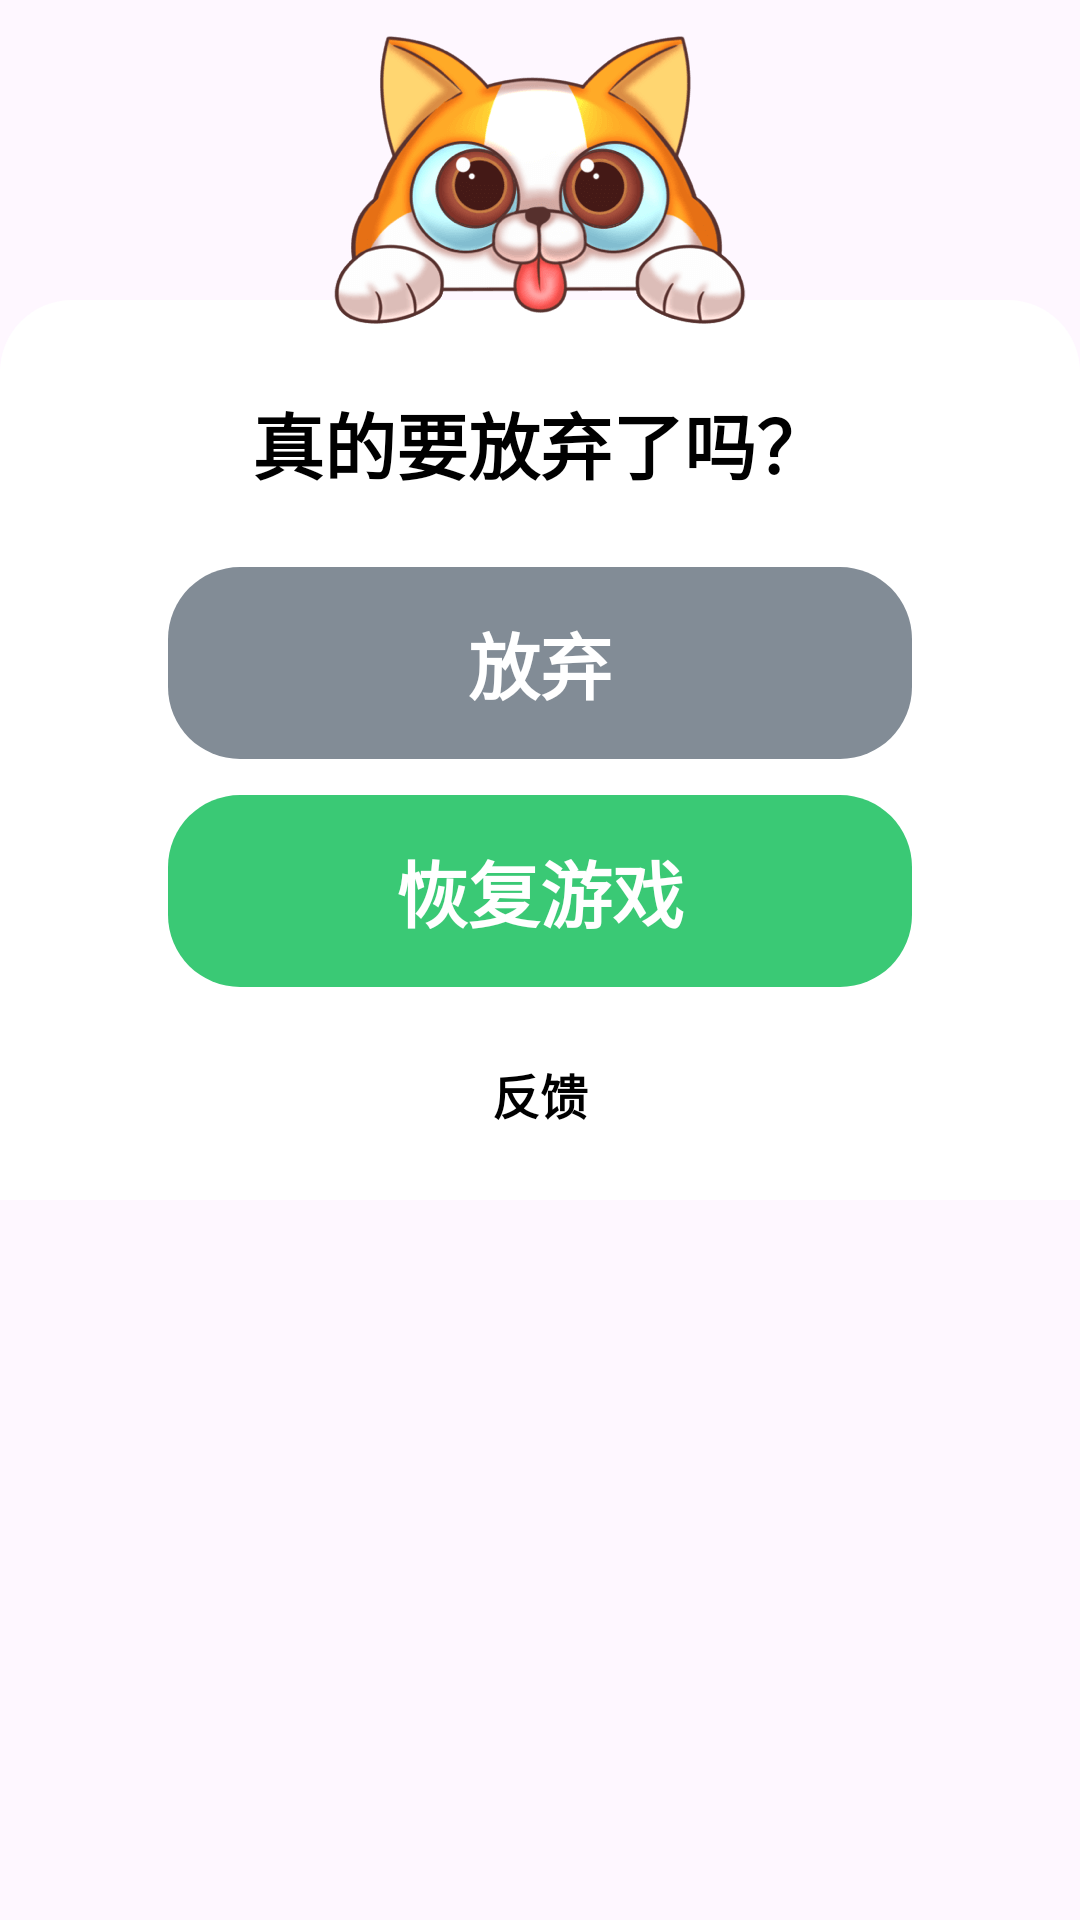

Android layout source for this screen:
<!-- AndroidManifest.xml: application theme Theme.MathGameMini -->
<!-- res/layout/dialog_quit_level.xml -->
<?xml version="1.0" encoding="utf-8"?>
<FrameLayout xmlns:android="http://schemas.android.com/apk/res/android"
    android:layout_width="match_parent"
    android:layout_height="wrap_content">
    <LinearLayout
        android:layout_width="match_parent"
        android:layout_height="300dp"
        android:background="@drawable/bg_dialog_round"
        android:orientation="vertical"
        android:gravity="center"
        android:paddingStart="@dimen/dp_24"
        android:paddingEnd="@dimen/dp_24"
        android:paddingTop="@dimen/dp_32"
        android:paddingBottom="@dimen/dp_24"
        android:layout_marginTop="100dp">

        <TextView
            android:id="@+id/tv_quit_title"
            android:layout_width="wrap_content"
            android:layout_height="wrap_content"
            android:gravity="center"
            android:text="真的要放弃了吗？"
            android:textStyle="bold"
            android:textColor="@color/black"
            android:textSize="@dimen/sp_24"
            android:fontFamily="@font/font_num"/>

        <TextView
            android:id="@+id/btn_give_up"
            android:layout_width="match_parent"
            android:layout_height="@dimen/dp_64"
            android:background="@drawable/bg_quit_gray"
            android:gravity="center"
            android:text="放弃"
            android:layout_marginTop="@dimen/dp_24"
            android:layout_marginStart="@dimen/dp_32"
            android:layout_marginEnd="@dimen/dp_32"
            android:textSize="@dimen/sp_24"
            android:textStyle="bold"
            android:textColor="@color/white"
            android:fontFamily="@font/font_num"
            android:clickable="true"
            android:focusable="true"/>

        <TextView
            android:id="@+id/btn_coutinue"
            android:layout_width="match_parent"
            android:layout_height="@dimen/dp_64"
            android:background="@drawable/bg_key_ok"
            android:gravity="center"
            android:text="恢复游戏"
            android:layout_marginTop="@dimen/dp_12"
            android:layout_marginStart="@dimen/dp_32"
            android:layout_marginEnd="@dimen/dp_32"
            android:textSize="@dimen/sp_24"
            android:textStyle="bold"
            android:textColor="@color/white"
            android:fontFamily="@font/font_num"
            android:clickable="true"
            android:focusable="true"/>

        <TextView
            android:id="@+id/btn_quit_feedback"
            android:layout_width="wrap_content"
            android:layout_height="wrap_content"
            android:text="反馈"
            android:gravity="center"
            android:textColor="@color/black"
            android:layout_marginTop="@dimen/dp_24"
            android:textStyle="bold"
            android:fontFamily="@font/font_num"
            android:textSize="@dimen/sp_16"
            android:clickable="true"
            android:focusable="true"/>


        <View
            android:layout_width="@dimen/dp_32"
            android:layout_height="@dimen/dp_2"
            android:layout_marginTop="@dimen/dp_2"
            android:background="@color/text_gray" />

    </LinearLayout>

<ImageView
    android:id="@+id/iv_quit_dog"
    android:layout_width="wrap_content"
    android:layout_height="@dimen/dp_120"
    android:src="@drawable/pic_anim_bottom_dialog_dog_open_eyes"
    android:layout_gravity="top|center_horizontal"
    android:scaleType="fitCenter"/>






</FrameLayout>
<!-- resources referenced by this layout -->
<resources>
  <color name="black">#FF000000</color>
  <color name="text_gray">#ff6b7280</color>
  <color name="white">#FFFFFFFF</color>
  <dimen name="dp_12">12dp</dimen>
  <dimen name="dp_120">120dp</dimen>
  <dimen name="dp_2">2dp</dimen>
  <dimen name="dp_24">24dp</dimen>
  <dimen name="dp_32">32dp</dimen>
  <dimen name="dp_64">64dp</dimen>
  <dimen name="sp_16">16sp</dimen>
  <dimen name="sp_24">24sp</dimen>
  <!-- drawable bg_dialog_round (drawable) -->
  <?xml version="1.0" encoding="utf-8"?>
  <shape xmlns:android="http://schemas.android.com/apk/res/android"
      android:shape="rectangle">
      <solid android:color="@color/white"/>
  
      <corners
          android:topLeftRadius="@dimen/dp_24"
          android:topRightRadius="@dimen/dp_24"/>
  
  </shape>
  <!-- drawable bg_key_ok (drawable) -->
  <?xml version="1.0" encoding="utf-8"?>
  <ripple xmlns:android="http://schemas.android.com/apk/res/android"
      android:color="#20000000">
      <item>
          <shape android:shape="rectangle">
              <solid android:color="@color/level_green"/>
              <corners android:radius="@dimen/dp_24"/>
          </shape>
      </item>
  
  
  </ripple>
  <!-- drawable bg_quit_gray (drawable) -->
  <?xml version="1.0" encoding="utf-8"?>
  <shape xmlns:android="http://schemas.android.com/apk/res/android"
      android:shape="rectangle">
      <solid android:color="@color/giveup_level"/>
      <corners android:radius="@dimen/dp_24"/>
  
  </shape>
  <!-- drawable pic_anim_bottom_dialog_dog_open_eyes: png bitmap (drawable-xxhdpi, 28293 bytes) -->
  <style name="Theme.MathGameMini" parent="Base.Theme.MathGameMini" />
  <color name="level_green">#FF3AC975</color>
  <color name="giveup_level">#ff828C96</color>
  <style name="Base.Theme.MathGameMini" parent="Theme.Material3.DayNight.NoActionBar">
          
          
      </style>
</resources>
